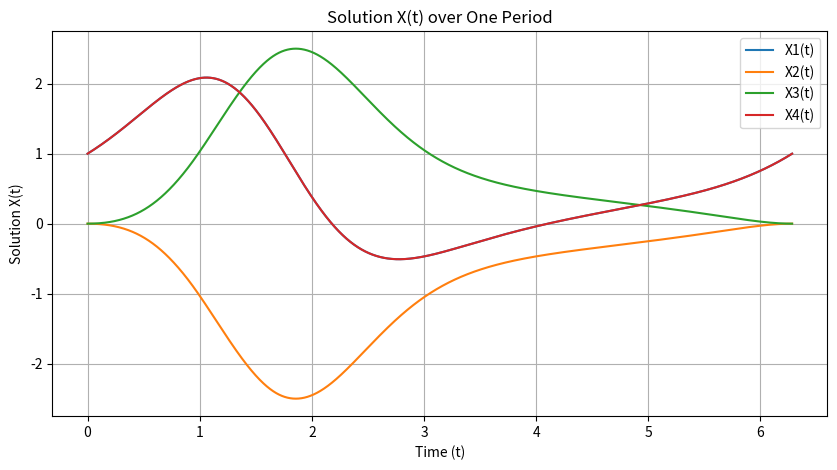
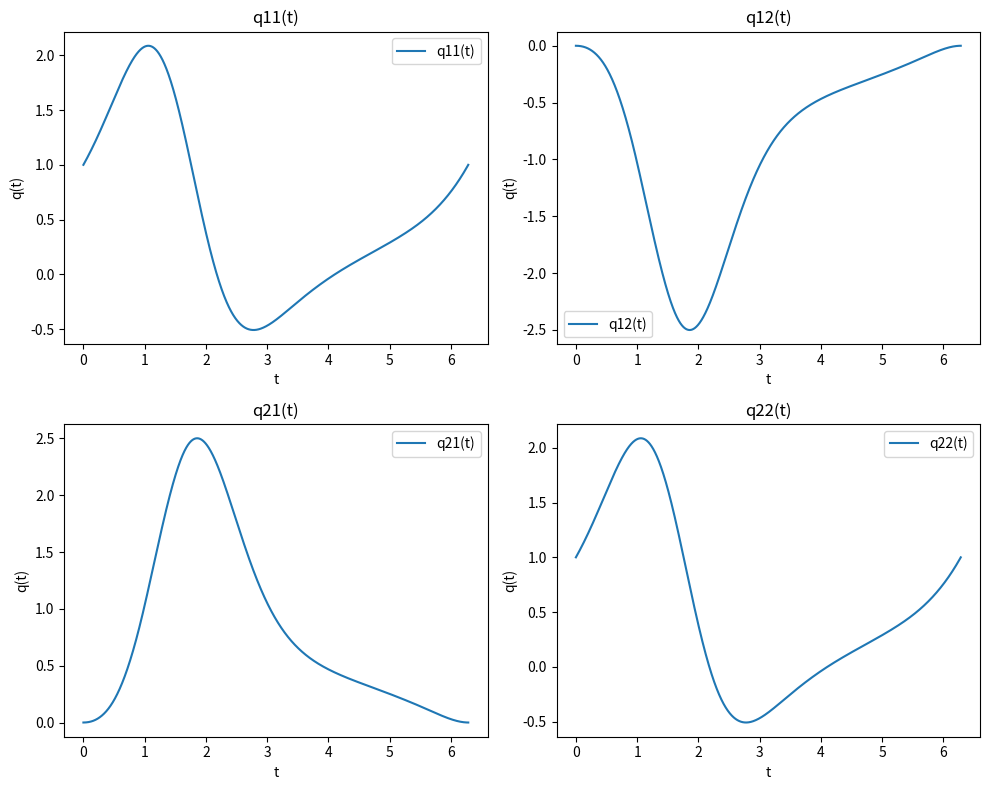
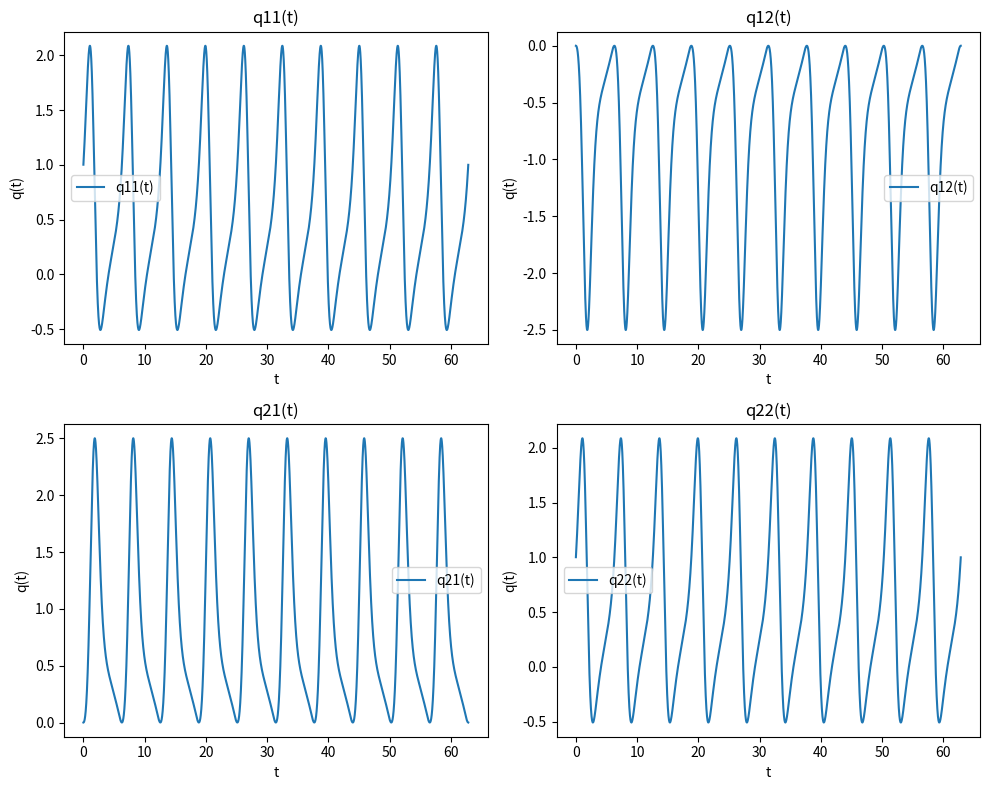
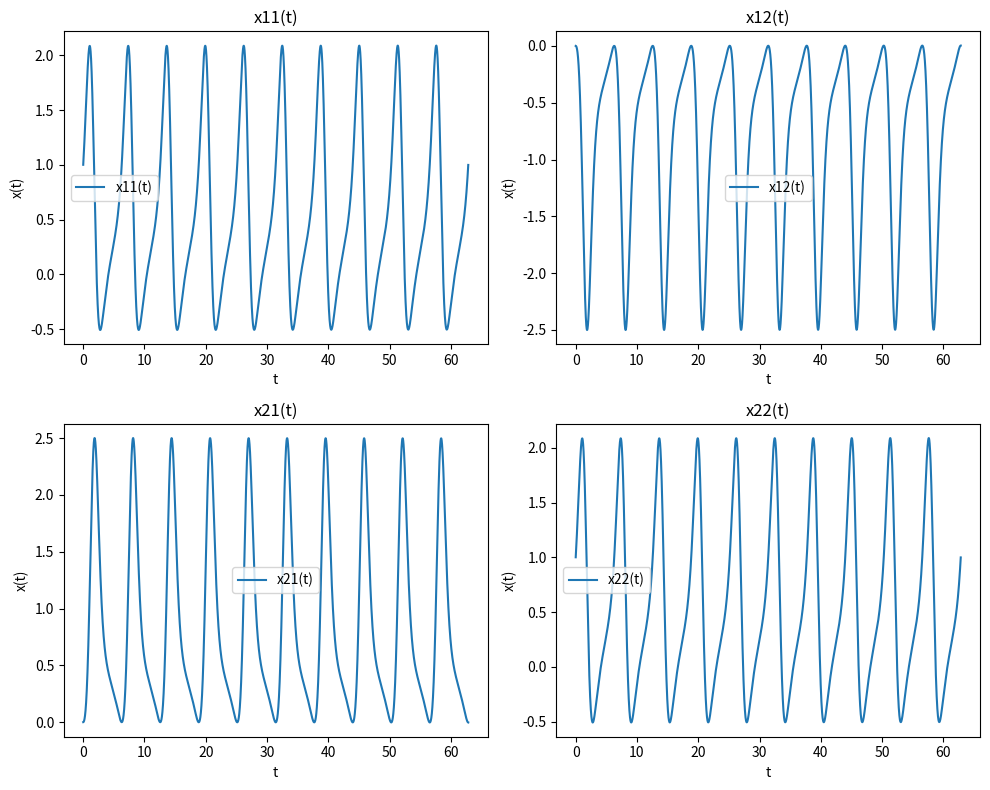
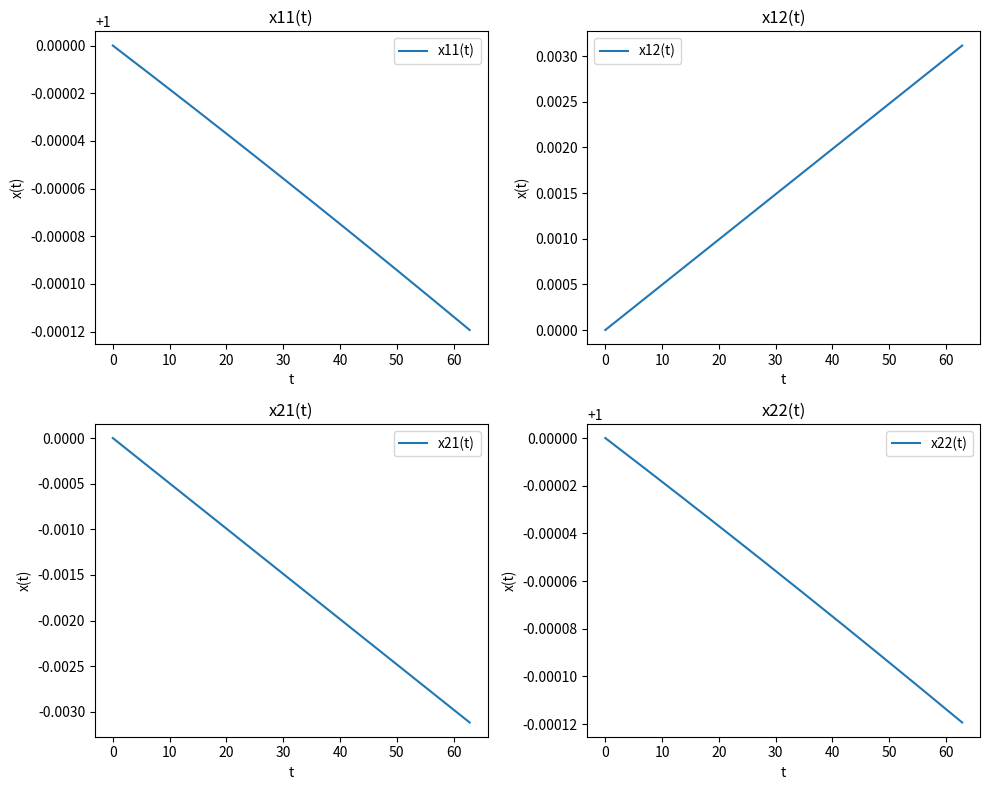
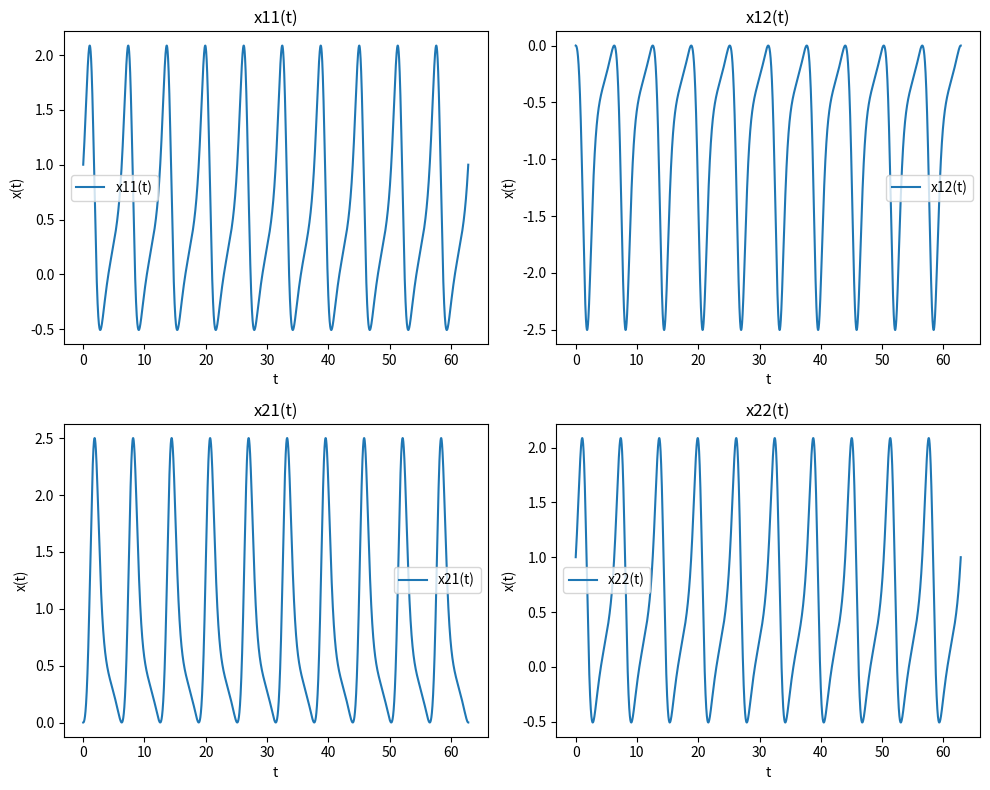

The matplotlib source for these figures, in order:
'''
x'=q'*y+q*y'
sub in
x'=ax
q'*y+q*y'=ax
also recall x=qy
q'*y+q*y'=a*q*y
q'*y=a*q*y-q*y'
q'*y=q*(a*y-y')
q'=q*(a-b)

Remember to use the monondromy matrix condition
Psi(t,0)'=[A^-1*B]Psi(t,0)

Initial condition must always be I for q
'''

import matplotlib.pyplot as plt
import numpy as np
from scipy.integrate import solve_ivp
from scipy.linalg import logm, expm

# Define the time-dependent matrix A(t)
def a(t):
    return np.array([[np.cos(t), -np.sin(t)], 
                     [np.sin(t), np.cos(t)]])

# ODE system definition
def ode_system(t, x):
    size = int(np.sqrt(x.size))  # Determine the size of the square matrix
    x_matrix = x.reshape(size, size)  # Reshape the state into a matrix
    a_matrix = a(t)  # Get A(t) matrix at time t
    dxdt_matrix = a_matrix @ x_matrix   # Compute A(t) * x(t), where x is a matrix
    return dxdt_matrix.flatten()  # Flatten to return as a vector

def compute_q(sol, B, t_values):
    q_values = []
    for i, t in enumerate(t_values):
        x_t = sol.y[:, i].reshape((2, 2))  # Get x(t) at time t
        exp_Bt = expm(B * t)               # Compute e^(Bt)
        #print("this is an inner check for exp_Bt")
        #print("t value",t)
        #print("exp value",exp_Bt)
        q_t = x_t @ np.linalg.inv(exp_Bt)  # Compute q(t) = x(t) * e^(-Bt)
        #print("q value",q_t)
        q_values.append(q_t)
    return q_values

# Plotting function for one period
def plot_X_one_period(t_values, sol):
    plt.figure(figsize=(10, 5))
    plt.plot(t_values, sol.y[0, :], label='X1(t)')
    plt.plot(t_values, sol.y[1, :], label='X2(t)')
    plt.plot(t_values, sol.y[2, :], label='X3(t)')
    plt.plot(t_values, sol.y[3, :], label='X4(t)')
    plt.title('Solution X(t) over One Period')
    plt.xlabel('Time (t)')
    plt.ylabel('Solution X(t)')
    plt.legend()
    plt.grid()
    plt.show()

# Function to plot q(t) elements
def plot_q(t_values, q_values):
    q11 = [q[0, 0] for q in q_values]
    q12 = [q[0, 1] for q in q_values]
    q21 = [q[1, 0] for q in q_values]
    q22 = [q[1, 1] for q in q_values]
    
    fig, axs = plt.subplots(2, 2, figsize=(10, 8))
    
    axs[0, 0].plot(t_values, q11, label='q11(t)')
    axs[0, 0].set_title('q11(t)')
    
    axs[0, 1].plot(t_values, q12, label='q12(t)')
    axs[0, 1].set_title('q12(t)')
    
    axs[1, 0].plot(t_values, q21, label='q21(t)')
    axs[1, 0].set_title('q21(t)')
    
    axs[1, 1].plot(t_values, q22, label='q22(t)')
    axs[1, 1].set_title('q22(t)')
    
    for ax in axs.flat:
        ax.set(xlabel='t', ylabel='q(t)')
        ax.legend()
    
    plt.tight_layout()
    plt.show()

# Optionally, you can plot x(t) similarly to how you plotted q(t):
def plot_x(t_values, x_t_values):
    x11 = [x[0, 0] for x in x_t_values]
    x12 = [x[0, 1] for x in x_t_values]
    x21 = [x[1, 0] for x in x_t_values]
    x22 = [x[1, 1] for x in x_t_values]
    
    fig, axs = plt.subplots(2, 2, figsize=(10, 8))
    
    axs[0, 0].plot(t_values, x11, label='x11(t)')
    axs[0, 0].set_title('x11(t)')
    
    axs[0, 1].plot(t_values, x12, label='x12(t)')
    axs[0, 1].set_title('x12(t)')
    
    axs[1, 0].plot(t_values, x21, label='x21(t)')
    axs[1, 0].set_title('x21(t)')
    
    axs[1, 1].plot(t_values, x22, label='x22(t)')
    axs[1, 1].set_title('x22(t)')
    
    for ax in axs.flat:
        ax.set(xlabel='t', ylabel='x(t)')
        ax.legend()
    
    plt.tight_layout()
    plt.show()

# Compute y(t) for all time steps
def compute_y(t_values, B, y0):
    y_t_values = []
    for t in t_values:
        y_t = expm(B * t) @ y0  # Compute y(t) = e^(Bt) * y0 for each time t
        y_t_values.append(y_t)
    return y_t_values

def compute_x(q_values, y_t_values):
    x_t_values = []
    for i in range(len(q_values)):
        q_t = q_values[i]  # Get Q(t) (Floquet transformation matrix at time t)
        y_t = y_t_values[i]  # Get y(t) (transformed solution at time t)
        x_t = q_t @ y_t  # Compute x(t) = Q(t) * y(t)
        x_t_values.append(x_t)
    return x_t_values

plt.ion()

# Initial condition: identity matrix (flattened)
x0 = np.eye(a(0).shape[0]).flatten()

t=np.linspace(0,2*np.pi,5000)

# Solve the system numerically over one period [0, 2*pi]
sol = solve_ivp(ode_system, [0, 2*np.pi], x0, t_eval=t, method='RK45')

print("monondromy matrix calculated at")
print(sol.t[-1])
# Reshape the final solution to get the monodromy matrix M
M = sol.y[:, -1].reshape((2, 2))

# Compute the matrix logarithm of M to get Floquet exponent matrix B
B = logm(M) / (2 * np.pi)

# Time values at which q(t) is computed
t_values = sol.t

# Compute q(t) for all time steps
q_values = compute_q(sol, B, t_values)

# Output the monodromy matrix
print("Monodromy matrix M:")
print(M)

print("Floquet exponent matrix R:")
print(B)

[D,V] = np.linalg.eig(B)

print("Eigenvalues")
print(D)

print("Eigenvectors")
print(V)

invV = np.eye(a(0).shape[0])/V
Exponents = np.diag(D)

print("Floquet exponents")
print(Exponents)

Multipliers = np.exp(np.diag(D)*2*np.pi)

print("Multipliers")
print(Multipliers)

# Adjust q(t) values for plotting and extend to multiple time steps
q_adjusted = []
for i in range(10):
    q_adjusted.extend(q_values[1:len(q_values)])  # Extend the array with q_values without first element

# Generate an array of time values for plotting (0 to 10*pi)
time_range = np.linspace(0, 20*np.pi, len(q_adjusted))

# Compute y_t for all time steps in time_range
y0 = q_values[0] * np.array([[1, 0], [0, 1]])  # Initial condition
y_t_values = compute_y(time_range, B, y0)  # Compute y(t) for all time steps

print("y values")
print(y_t_values[0:len(q_values)])

x_t_values = compute_x(q_adjusted, y_t_values)

# Solution given by folkers

# Initialize the folk_sol array
folk_sol = np.zeros((2, 2, len(time_range)))  # Shape: (2, 2, number of time points)

# Populate folk_sol with the correct values for each time point


# Preallocate the array for the folk solution
folk_sol = np.zeros((len(time_range), 2, 2))

# Fill in the folk_sol array with calculated values
for t in range(len(time_range)):
    folk_sol[t] = np.array([
        [np.exp(np.sin(time_range[t])) * np.cos(1-np.cos(time_range[t])),
         -np.exp(np.sin(time_range[t])) * np.sin(1-np.cos(time_range[t]))],
        
        [np.exp(np.sin(time_range[t])) * np.sin(1-np.cos(time_range[t])),
         np.exp(np.sin(time_range[t])) * np.cos(1-np.cos(time_range[t]))]
    ])

print("folkers solution")
print(folk_sol)

plot_X_one_period(t_values, sol)

# Now you can plot q_adjusted for the time_range
plot_q(t_values, q_values)
plot_q(time_range, q_adjusted)

# Plot the solution x(t) over the time range
plot_x(time_range, x_t_values)

plot_x(time_range, y_t_values)
plot_x(time_range, folk_sol)
plt.show(block=True) 



'''
# Plot q(t)
plot_q(t_values, q_values)

# Plot the solution over one period
plot_X_one_period(t_values, sol)

plt.show(block=True) 
#plt.ioff()
'''
